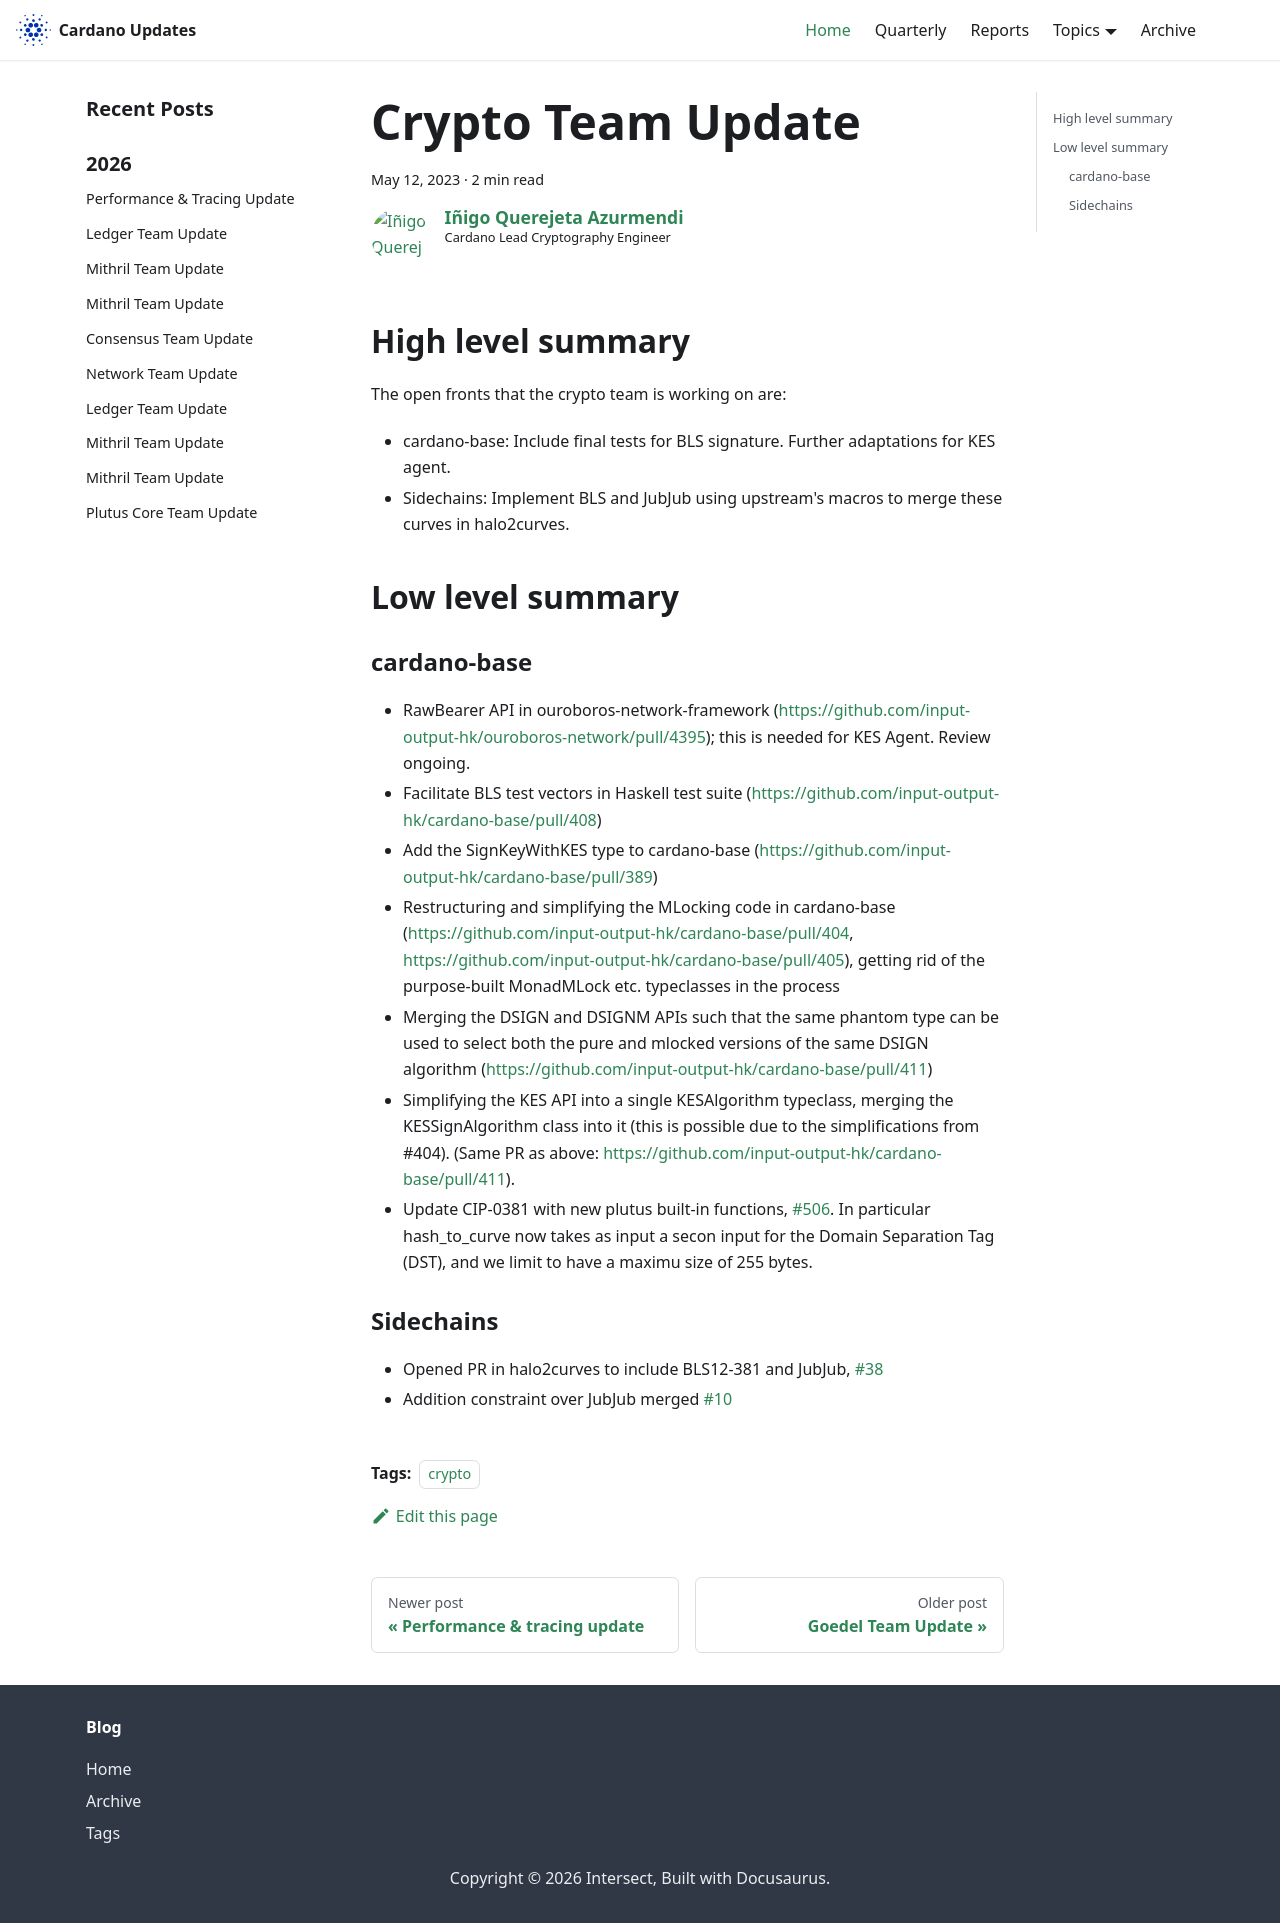

repository: IntersectMBO/cardano-updates · page: 2023-05-12-crypto/index.html · generator: docusaurus

---
title: Crypto Team Update
slug: 2023-05-12-crypto
authors: iquerejeta
tags: [crypto]
hide_table_of_contents: false
---

## High level summary
The open fronts that the crypto team is working on are:
* cardano-base: Include final tests for BLS signature. Further adaptations for KES agent. 
* Sidechains: Implement BLS and JubJub using upstream's macros to merge these curves in halo2curves.
## Low level summary
### cardano-base
* RawBearer API in ouroboros-network-framework (https://github.com/input-output-hk/ouroboros-network/pull/4395); this is needed for KES Agent. Review ongoing.
* Facilitate BLS test vectors in Haskell test suite (https://github.com/input-output-hk/cardano-base/pull/408)
* Add the SignKeyWithKES type to cardano-base (https://github.com/input-output-hk/cardano-base/pull/389)
* Restructuring and simplifying the MLocking code in cardano-base (https://github.com/input-output-hk/cardano-base/pull/404, https://github.com/input-output-hk/cardano-base/pull/405), getting rid of the purpose-built MonadMLock etc. typeclasses in the process
* Merging the DSIGN and DSIGNM APIs such that the same phantom type can be used to select both the pure and mlocked versions of the same DSIGN algorithm (https://github.com/input-output-hk/cardano-base/pull/411)
* Simplifying the KES API into a single KESAlgorithm typeclass, merging the KESSignAlgorithm class into it (this is possible due to the simplifications from #404). (Same PR as above: https://github.com/input-output-hk/cardano-base/pull/411).
* Update CIP-0381 with new plutus built-in functions, [#506](https://github.com/cardano-foundation/CIPs/pull/506). In particular hash_to_curve now takes as input a secon input for the Domain Separation Tag (DST), and we limit to have a maximu size of 255 bytes. 
### Sidechains
* Opened PR in halo2curves to include BLS12-381 and JubJub, [#38](https://github.com/privacy-scaling-explorations/halo2curves/pull/38)
* Addition constraint over JubJub merged [#10](https://github.com/input-output-hk/sidechains-zk/pull/10)
